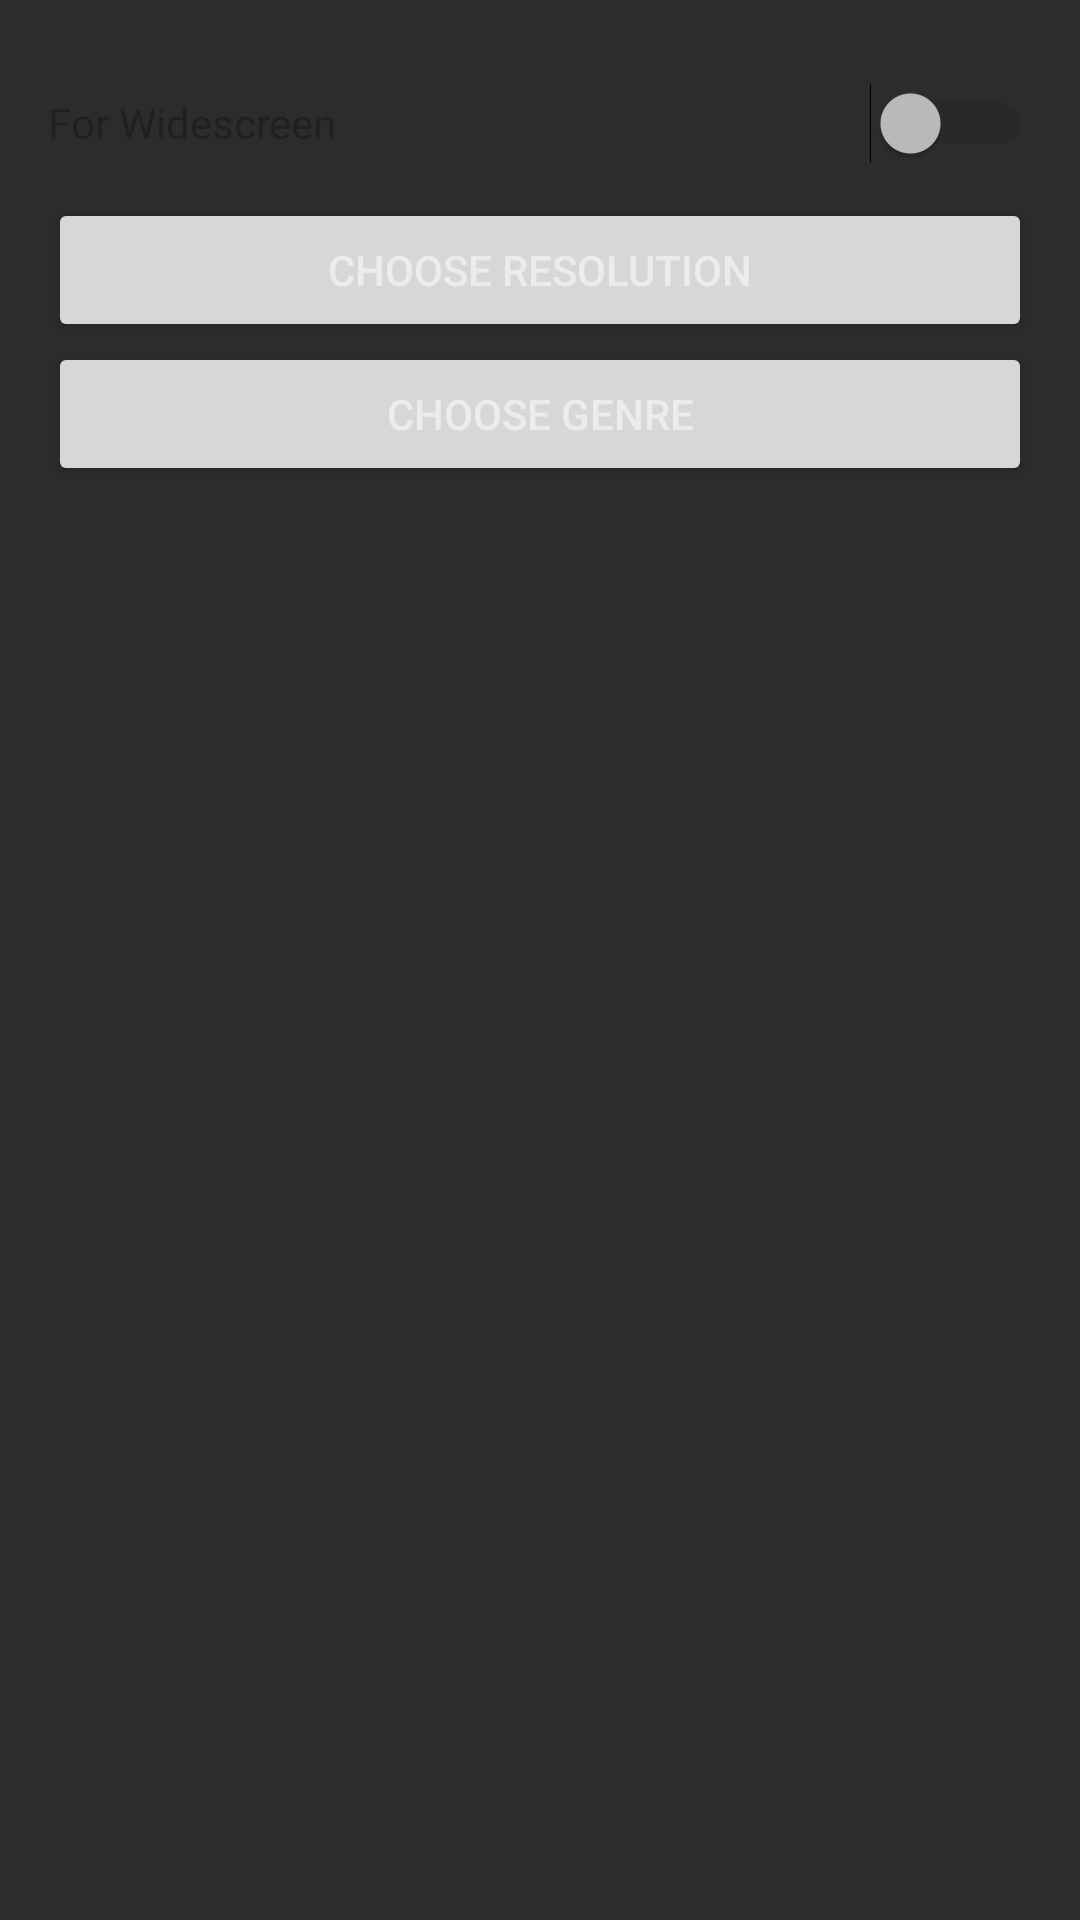

Here is an Android app screen rendered from its layout file. Give the layout XML and the strings, colors and styles it references.
<!-- AndroidManifest.xml: activity theme AppTheme -->
<!-- res/layout/activity_main.xml -->
<RelativeLayout xmlns:android="http://schemas.android.com/apk/res/android"
    xmlns:tools="http://schemas.android.com/tools"
    android:layout_width="match_parent"
    android:layout_height="match_parent"
    android:paddingBottom="@dimen/activity_vertical_margin"
    android:paddingLeft="@dimen/activity_horizontal_margin"
    android:paddingRight="@dimen/activity_horizontal_margin"
    android:paddingTop="@dimen/activity_vertical_margin"
    android:background="#10909090"
    tools:context=".MainActivity">


    <LinearLayout
        android:layout_width="match_parent"
        android:layout_height="wrap_content"
        android:id="@+id/switcher1">

        <Switch
            android:layout_width="wrap_content"
            android:layout_height="50dp"
            android:text="For Widescreen"
            android:id="@+id/switch1"
            android:layout_weight="1"
            android:checked="false"
            android:clickable="true"
            android:onClick="onClickFragmentHDorWide1"
            android:enabled="false" />
    </LinearLayout>

    <Button
        android:layout_width="wrap_content"
        android:layout_height="wrap_content"
        android:text="Choose Resolution"
        android:id="@+id/HDButton"
        android:layout_below="@+id/switcher1"
        android:layout_alignParentRight="true"
        android:layout_alignParentEnd="true"
        android:layout_alignParentLeft="true"
        android:layout_alignParentStart="true"
        android:onClick="btnClick" />

    <Button
        android:layout_width="wrap_content"
        android:layout_height="wrap_content"
        android:text="Choose Genre"
        android:id="@+id/GENRESHD"
        android:layout_below="@+id/HDButton"
        android:layout_alignParentRight="true"
        android:layout_alignParentEnd="true"
        android:layout_alignParentLeft="true"
        android:layout_alignParentStart="true"
        android:onClick="onClick" />

</RelativeLayout>
<!-- resources referenced by this layout -->
<resources>
  <dimen name="activity_horizontal_margin">16dp</dimen>
  <dimen name="activity_vertical_margin">16dp</dimen>
  <style name="AppTheme" parent="AppBaseTheme">
  
          
          <item name="android:textColorPrimary">@color/littleTabTextColor</item>
          <item name="android:colorBackground">@color/blackFront</item>
  
          <item name="drawerArrowStyle">@style/DrawerArrowStyle</item>
          <item name="android:windowTranslucentStatus" tools:targetApi="21">true</item>
  
          <item name="android:windowContentOverlay">@null</item>
          <item name="windowActionBar">false</item>
          <item name="windowNoTitle">true</item>
  
          <item name="android:windowIsTranslucent">true</item>
          <item name="android:windowBackground">@color/blackFront</item>
          <item name="android:windowNoTitle">true</item>
  
          <item name="android:windowAnimationStyle">@null</item>
  
          
          
          <item name="colorAccent">@color/textHoveredColor</item>
          <item name="colorControlNormal">@color/littleTabTextColor</item>
          <item name="actionBarTheme">@style/AppTheme.ActionBarTheme</item>
  
          
          <item name="colorPrimary">@color/primary_material_light</item>
          <item name="colorPrimaryDark">@color/primary_material_light</item>
  
  
          <item name="android:navigationBarColor" tools:targetApi="21">@color/navigationBarColor</item>
          <item name="android:windowDrawsSystemBarBackgrounds" tools:targetApi="21">true</item>
  
      </style>
  <style name="AppBaseTheme" parent="@style/Theme.AppCompat.Light">
      </style>
  <color name="littleTabTextColor">#ececec</color>
  <color name="blackFront">#252525</color>
  <style name="DrawerArrowStyle" parent="Widget.AppCompat.DrawerArrowToggle">
          <item name="spinBars">true</item>
          <item name="color">@color/mySelected_item_color</item>
      </style>
  <color name="textHoveredColor">#FFFFFFFF</color>
  <style name="AppTheme.ActionBarTheme" parent="@style/ThemeOverlay.AppCompat.ActionBar">
          
          <item name="colorControlNormal">@color/mySelected_item_color</item>
      </style>
  <color name="primary_material_light">#d0d0d0</color>
  <color name="mySelected_item_color">#FFEB3B</color>
</resources>
